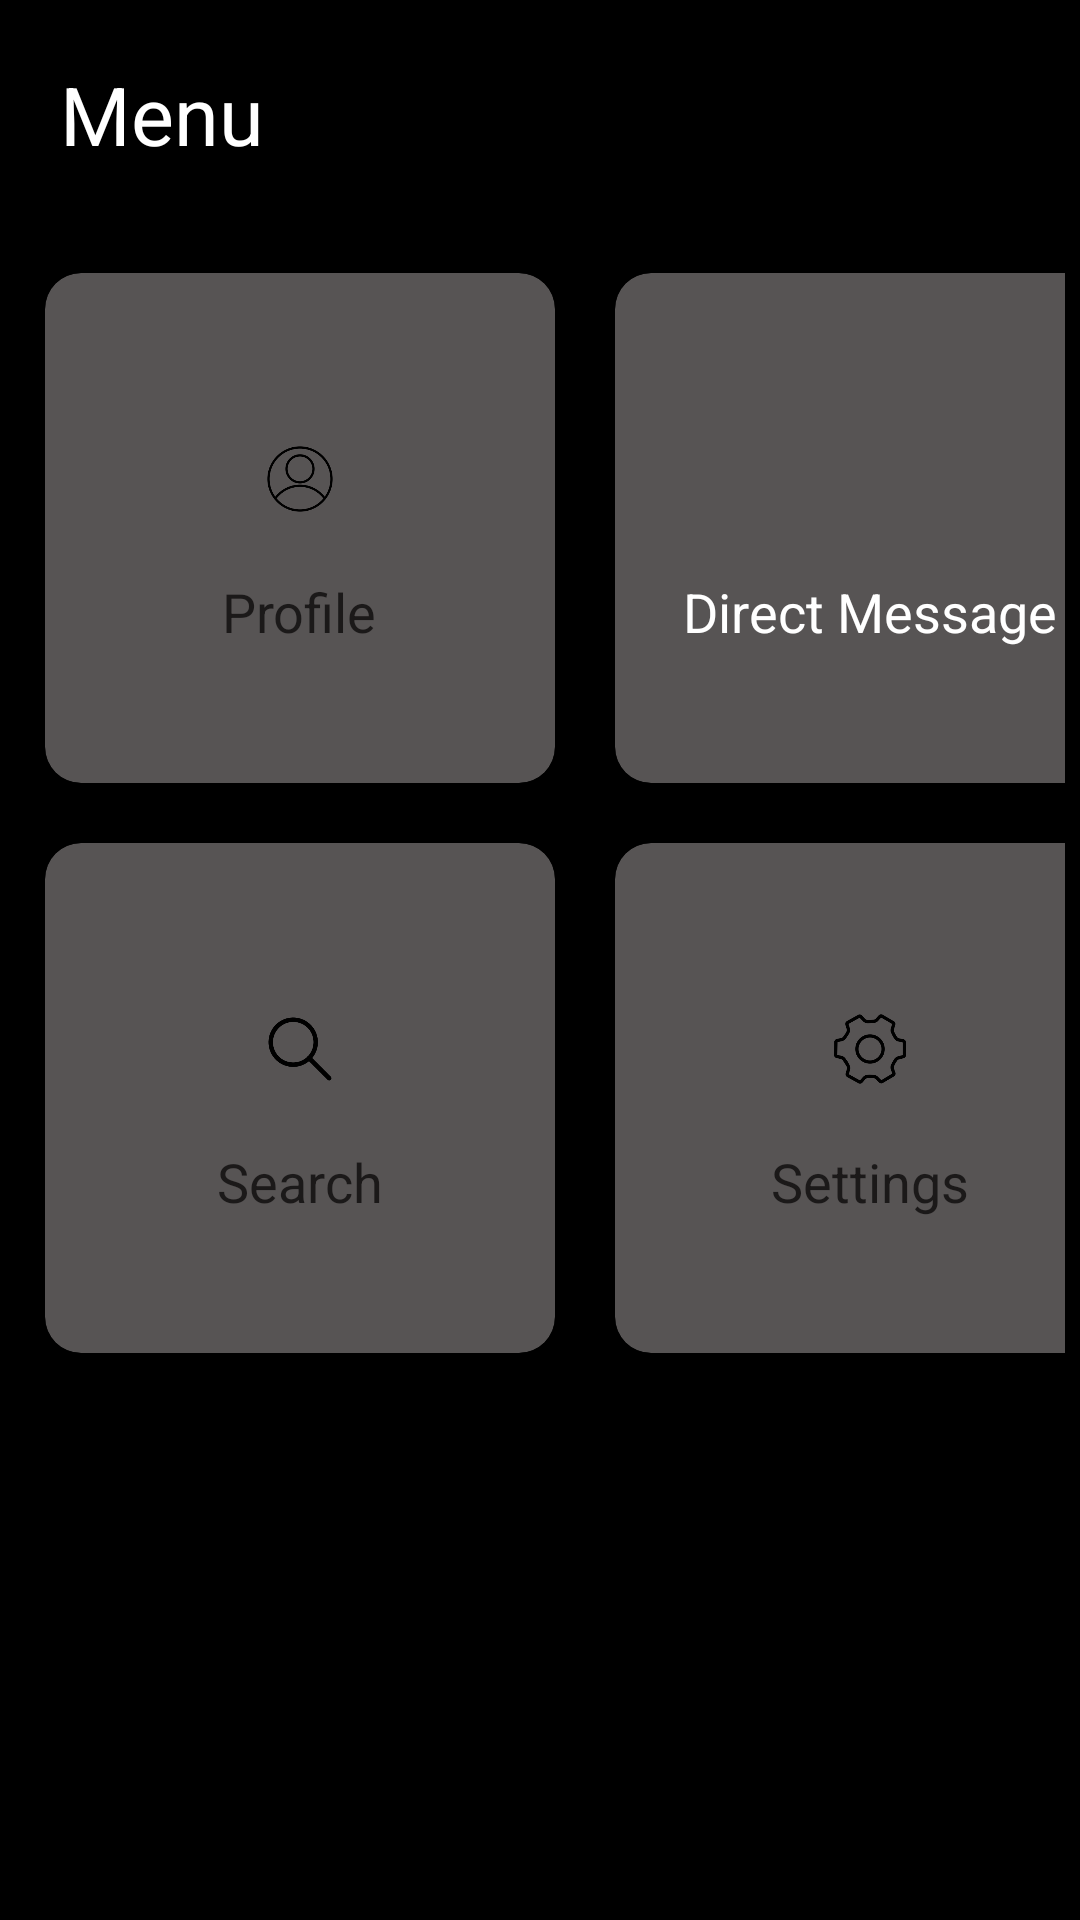

Here is an Android app screen rendered from its layout file. Give the layout XML and the strings, colors and styles it references.
<!-- AndroidManifest.xml: application theme Theme.PTSGENAP10RPL2 -->
<!-- res/layout/activity_dashboard.xml -->
<?xml version="1.0" encoding="utf-8"?>
<ScrollView xmlns:android="http://schemas.android.com/apk/res/android"
    xmlns:app="http://schemas.android.com/apk/res-auto"
    xmlns:tools="http://schemas.android.com/tools"
    android:layout_width="match_parent"
    android:layout_height="match_parent"
    android:background="@color/black"
    tools:context=".DashboardActivity">

    <LinearLayout
        android:layout_width="match_parent"
        android:layout_height="match_parent"
        android:orientation="vertical">

        <TextView
            android:layout_width="wrap_content"
            android:layout_height="wrap_content"
            android:text="Menu"
            android:textSize="27sp"
            android:textColor="@color/white"
            android:layout_margin="20dp" />

        <GridLayout
            android:layout_width="match_parent"
            android:layout_height="match_parent"
            android:rowCount="2"
            android:columnCount="2"
            android:layout_margin="5dp"
            android:alignmentMode="alignMargins"
            android:layout_gravity="center_horizontal"
            android:columnOrderPreserved="false">

            <androidx.cardview.widget.CardView
                android:layout_width="170dp"
                android:layout_height="170dp"
                app:cardCornerRadius="12dp"
                app:cardElevation="5dp"
                app:cardBackgroundColor="#575454"
                android:layout_margin="10dp">

                <LinearLayout
                    android:layout_width="match_parent"
                    android:layout_height="match_parent"
                    android:orientation="vertical"
                    android:gravity="center">

                    <ImageView
                        android:layout_width="24dp"
                        android:layout_height="24dp"
                        android:src="@drawable/user"
                        android:layout_marginTop="12dp" />

                    <TextView
                        android:layout_width="wrap_content"
                        android:layout_height="wrap_content"
                        android:text="Profile"
                        android:textColor="#1B1919"
                        android:textSize="18sp"
                        android:layout_marginTop="20dp"/>

                </LinearLayout>
            </androidx.cardview.widget.CardView>

            <androidx.cardview.widget.CardView
                android:id="@+id/cardvie_directMessage"
                android:layout_width="170dp"
                android:layout_height="170dp"
                app:cardCornerRadius="12dp"
                app:cardElevation="5dp"
                app:cardBackgroundColor="#575454"
                android:layout_margin="10dp">

                <LinearLayout
                    android:layout_width="match_parent"
                    android:layout_height="match_parent"
                    android:orientation="vertical"
                    android:gravity="center">

                    <ImageView
                        android:layout_width="24dp"
                        android:layout_height="24dp"
                        android:src="@drawable/dm"
                        android:layout_marginTop="12dp" />

                    <TextView
                        android:layout_width="wrap_content"
                        android:layout_height="wrap_content"
                        android:text="Direct Message"
                        android:textColor="#FFFFFF"
                        android:textSize="18sp"
                        android:layout_marginTop="20dp" />

                </LinearLayout>
            </androidx.cardview.widget.CardView>

            <androidx.cardview.widget.CardView
                android:layout_width="170dp"
                android:layout_height="170dp"
                app:cardCornerRadius="12dp"
                app:cardElevation="5dp"
                app:cardBackgroundColor="#575454"
                android:layout_margin="10dp">

                <LinearLayout
                    android:layout_width="match_parent"
                    android:layout_height="match_parent"
                    android:orientation="vertical"
                    android:gravity="center">

                    <ImageView
                        android:layout_width="24dp"
                        android:layout_height="24dp"
                        android:src="@drawable/search"
                        android:layout_marginTop="12dp" />

                    <TextView
                        android:layout_width="wrap_content"
                        android:layout_height="wrap_content"
                        android:text="Search"
                        android:textColor="#1B1919"
                        android:textSize="18sp"
                        android:layout_marginTop="20dp" />

                </LinearLayout>
            </androidx.cardview.widget.CardView>

            <androidx.cardview.widget.CardView
                android:layout_width="170dp"
                android:layout_height="170dp"
                app:cardCornerRadius="12dp"
                app:cardElevation="5dp"
                app:cardBackgroundColor="#575454"
                android:layout_margin="10dp">

                <LinearLayout
                    android:layout_width="match_parent"
                    android:layout_height="match_parent"
                    android:orientation="vertical"
                    android:gravity="center">

                    <ImageView
                        android:layout_width="24dp"
                        android:layout_height="24dp"
                        android:src="@drawable/settings"
                        android:layout_marginTop="12dp" />

                    <TextView
                        android:layout_width="wrap_content"
                        android:layout_height="wrap_content"
                        android:text="Settings"
                        android:textColor="#1B1919"
                        android:textSize="18sp"
                        android:layout_marginTop="20dp" />

                </LinearLayout>
            </androidx.cardview.widget.CardView>




        </GridLayout>
    </LinearLayout>
</ScrollView>
<!-- resources referenced by this layout -->
<resources>
  <color name="black">#000</color>
  <color name="white">#fff</color>
  <!-- drawable search: png bitmap (drawable, 3745 bytes) -->
  <!-- drawable settings: png bitmap (drawable, 6893 bytes) -->
  <!-- drawable user: png bitmap (drawable, 7373 bytes) -->
  <style name="Theme.PTSGENAP10RPL2" parent="Theme.MaterialComponents.DayNight.DarkActionBar">
          
          <item name="colorPrimary">@color/colorPrimaryDark</item>
          <item name="colorPrimaryVariant">@color/colorPrimaryDark</item>
          <item name="colorOnPrimary">@color/white</item>
          
          <item name="colorSecondary">@color/colorAccent</item>
          <item name="colorSecondaryVariant">@color/colorAccent</item>
          <item name="colorOnSecondary">@color/black</item>
          
          <item name="android:statusBarColor" tools:targetApi="l">?attr/colorPrimaryVariant</item>
          
      </style>
  <color name="colorPrimaryDark">#00778B</color>
  <color name="colorAccent">#D81B60</color>
</resources>
